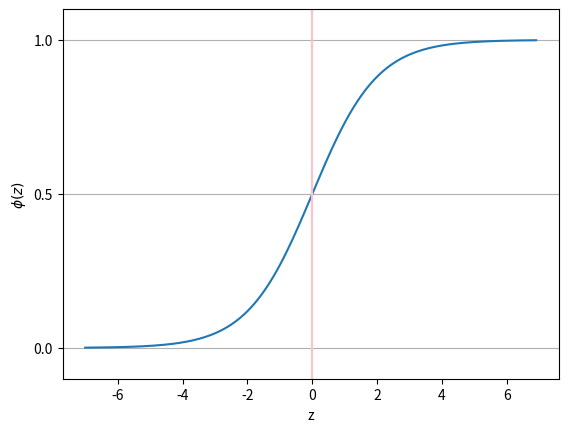

This chart was generated by the following Python code:
# Plot sigmoid funciton for visualization

import matplotlib.pyplot as plt
import numpy as np

def sigmoid(z):
    
    ''' Sigmoid function 
    Input 
    z : float
        Any real number
        
    Returns
    output : float
        Real number between 0.0 and 1.0
    '''
    return 1.0 / (1 + np.exp(-z))

z = np.arange(-7, 7, 0.1)
phi_z = sigmoid(z)

plt.plot(z, phi_z)
plt.axvline(0.0, color='pink')
plt.ylim(-0.1, 1.1)
plt.xlabel('z')
plt.ylabel('$\phi (z)$')
plt.yticks([0.0,0.5,1.0])
ax = plt.gca()
ax.yaxis.grid(True)
plt.show()
